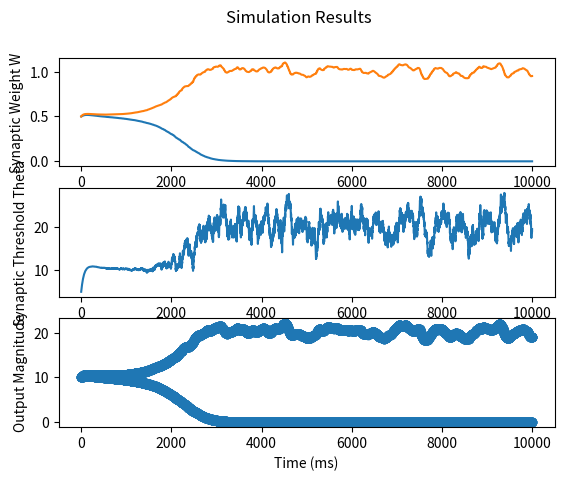

Write Python code to recreate this figure.
import numpy as np
from random import randrange
import matplotlib.pyplot as plt



# Simulation Parameters
# *********************
no_of_inputs = 2            # Number of inputs
T = 10**4                   # Simulation Length
dt = 1                      # Simulation time step
alpha = 10**(-6)            # Learning rate
ytarget = 10                # Output target
x = [[20, 0], [0, 20]]      # Input options
time_constant = 50          # Tau theta


# Initialisation
# **************
y = np.zeros(T)                     # Initialise output vector as 0s
w = np.full((T, no_of_inputs), 0.5) # Initialise the weights as 0.5
theta = [5]*T                       # Initialise the threshold as 5


# Run the Simulation
# ******************
for t in range(T-1):
    # Randomly choose the input to the neurons
    choice = randrange(2)

    # The output is vector multiplication of weights and input
    y[t] = np.array(w[t]).dot(np.array(x[choice]))

    # Update the Threshold
    theta[t+1] = theta[t] + dt/time_constant * (y[t]**2/ytarget - theta[t])

    # Update the weights for the next time step
    for iterator in range(2):
        updated_weight = w[t][iterator] + alpha * x[choice][iterator]*y[t] * (y[t] - theta[t])

        # Apply the boundary to the new weights
        if updated_weight < 0:
            updated_weight = 0

        w[t+1][iterator] = updated_weight


# Plot the results of the simulation
# **********************************
fig, (ax1, ax2, ax3) = plt.subplots(3)
fig.suptitle('Simulation Results')

ax1.plot(w)
ax1.set(xlabel = 'Time (ms)')
ax1.set(ylabel = 'Synaptic Weight W')

ax2.plot(theta)
ax2.set(xlabel = 'Time (ms)')
ax2.set(ylabel = 'Synaptic Threshold Theta')

ax3.scatter(list(range(T)), y)
ax3.set(xlabel = 'Time (ms)')
ax3.set(ylabel = 'Output Magnitude')
plt.show()